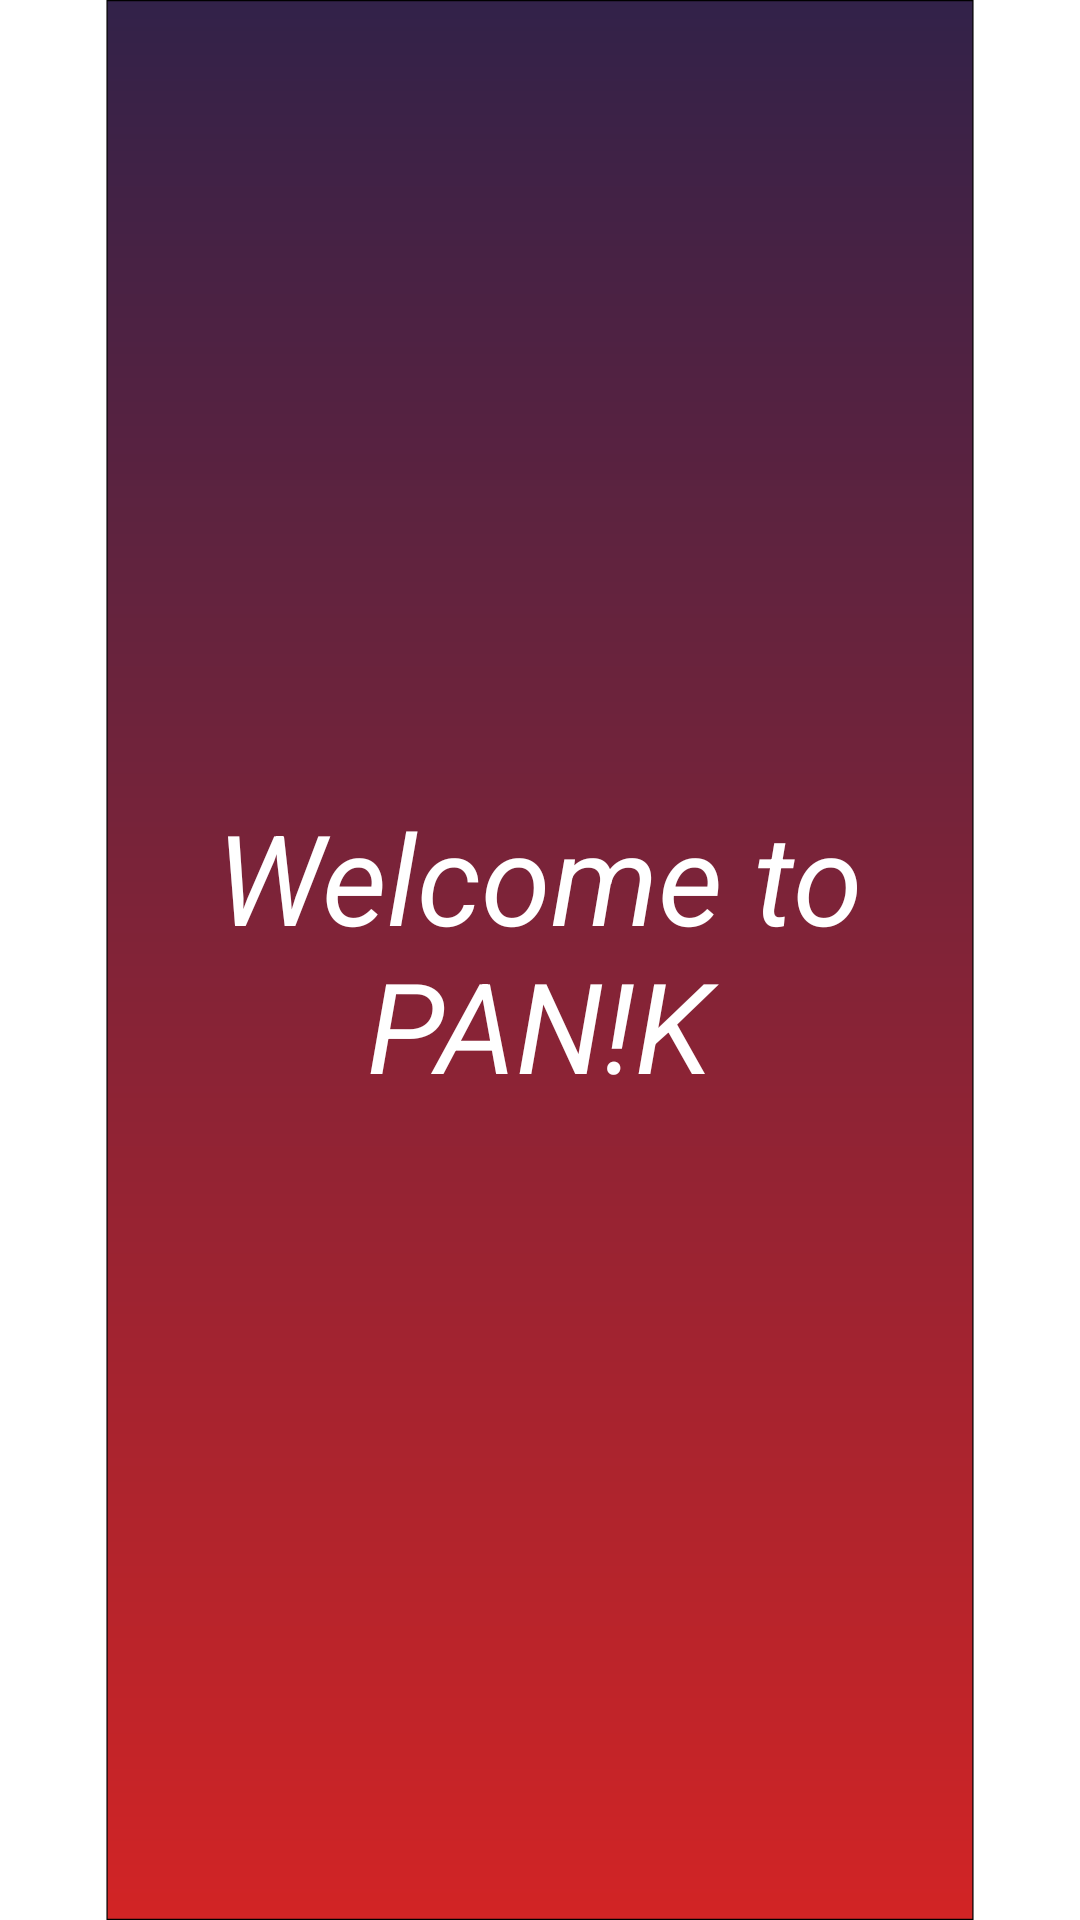

Layout XML and referenced resources for this Android screen:
<!-- AndroidManifest.xml: application theme Theme.PANK -->
<!-- res/layout/activity_splash_screen.xml -->
<?xml version="1.0" encoding="utf-8"?>
<RelativeLayout xmlns:android="http://schemas.android.com/apk/res/android"
    xmlns:app="http://schemas.android.com/apk/res-auto"
    android:id="@+id/main"
    android:layout_width="match_parent"
    android:layout_height="match_parent"
    android:background="@color/white">


    <ImageView
        android:id="@+id/imgSplashBG"
        android:layout_width="match_parent"
        android:layout_height="match_parent"
        app:srcCompat="@drawable/custom_splashscreen_bg" />

    <TextView
        android:id="@+id/tvWelcome"
        android:layout_width="273dp"
        android:layout_height="112dp"
        android:layout_centerInParent="true"
        android:text="Welcome to PAN!K"
        android:textAlignment="center"
        android:textColor="@color/white"
        android:textSize="42sp"
        android:textStyle="italic" />

    <ImageView
        android:id="@+id/imgSplashLogo"
        android:layout_width="wrap_content"
        android:layout_height="wrap_content"
        android:layout_centerInParent="true"
        android:layout_centerHorizontal="false"
        android:layout_above="@id/tvWelcome"
        app:srcCompat="@drawable/logo" />

</RelativeLayout>
<!-- resources referenced by this layout -->
<resources>
  <color name="white">#FFFFFFFF</color>
  <!-- drawable custom_splashscreen_bg (drawable) -->
  <?xml version="1.0" encoding="utf-8"?>
  <shape xmlns:android="http://schemas.android.com/apk/res/android">
      <solid android:color="#D22425" />
      <stroke android:width="1dp" android:color="#000000"/>
      <gradient
          android:startColor="#D22425"
          android:endColor="#322249"
          android:angle="90"/>
  
  
      <size
          android:width="700dp"
          android:height="1550dp" />
  
  </shape>
  <style name="Theme.PANK" parent="Base.Theme.PANK" />
  <style name="Base.Theme.PANK" parent="Theme.AppCompat.Light.NoActionBar">
          
          
  
      </style>
</resources>
